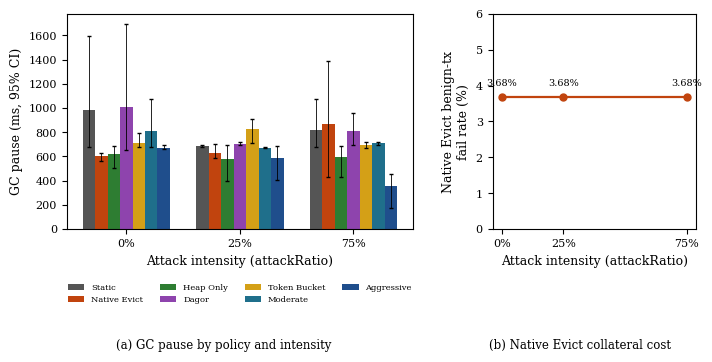

Generate this figure with matplotlib: (Note: this script raises an exception after producing the figure.)
import matplotlib
matplotlib.use("Agg")
import matplotlib.pyplot as plt
import numpy as np

plt.rcParams.update({
    "font.size": 9, "axes.labelsize": 9, "axes.titlesize": 9,
    "legend.fontsize": 6.5, "xtick.labelsize": 8, "ytick.labelsize": 8,
    "font.family": "serif",
})

policies = ["static", "native_evict", "heap_only", "dagor", "token_bucket", "moderate", "aggressive"]
labels   = ["Static", "Native\nEvict", "Heap\nOnly", "Dagor", "Token\nBucket", "Moderate", "Aggressive"]
colors   = ["#555555", "#c1440e", "#2e7d32", "#8e44ad", "#d4a017", "#1f6f8b", "#1f4e8c"]

data = {
    0:  {"static":(986.8,676.8,1591.8),"native_evict":(602.7,564.0,632.0),"heap_only":(618.6,505.6,684.8),
         "dagor":(1005.8,655.6,1694.8),"token_bucket":(715.3,677.0,790.0),"moderate":(811.6,678.6,1073.4),
         "aggressive":(674.2,661.8,694.6)},
    25: {"static":(687.2,676.0,695.4),"native_evict":(630.7,587.0,705.0),"heap_only":(582.7,398.0,694.0),
         "dagor":(706.0,693.6,718.8),"token_bucket":(824.0,709.0,909.0),"moderate":(672.7,666.0,680.0),
         "aggressive":(586.0,404.0,685.0)},
    75: {"static":(821.7,675.0,1078.0),"native_evict":(866.3,434.0,1391.0),"heap_only":(598.8,429.8,685.7),
         "dagor":(806.8,692.8,959.2),"token_bucket":(695.6,673.4,717.8),"moderate":(707.7,698.0,721.0),
         "aggressive":(355.7,177.0,456.0)},
}

fig, axes = plt.subplots(1, 2, figsize=(7.2, 3.6), gridspec_kw={"width_ratios": [1.7, 1]})

# Panel (a): grouped bars, GC pause by policy x intensity
ax = axes[0]
intensities = [0, 25, 75]
n_pol = len(policies)
bar_w = 0.11
x = np.arange(len(intensities))
for i, p in enumerate(policies):
    means = [data[it][p][0] for it in intensities]
    lo    = [data[it][p][0] - data[it][p][1] for it in intensities]
    hi    = [data[it][p][2] - data[it][p][0] for it in intensities]
    offset = (i - n_pol/2 + 0.5) * bar_w
    ax.bar(x + offset, means, width=bar_w, color=colors[i], label=labels[i].replace("\n", " "),
           yerr=[lo, hi], capsize=1.5, error_kw={"linewidth": 0.6})
ax.set_xticks(x)
ax.set_xticklabels(["0%", "25%", "75%"])
ax.set_xlabel("Attack intensity (attackRatio)")
ax.set_ylabel("GC pause (ms, 95% CI)")
ax.legend(loc="upper center", bbox_to_anchor=(0.5, -0.22), ncol=4, frameon=False, fontsize=6)

# Panel (b): Native Evict calm-round fail rate. Aggregated directly from
# each rep's report.html Succ/Fail columns over all "calm-*" rounds
# (n=3 reps/intensity); supersedes an earlier hand-computed 18.37/18.58/
# 19.12 that could not be reproduced against report.html (see the
# heap-size-sweep figure's own correction note, 2026-09-26).
ax = axes[1]
rates = [3.68, 3.68, 3.68]
ax.plot(intensities, rates, marker="o", color="#c1440e", linewidth=1.6, markersize=5)
ax.set_ylim(0, 6)
ax.set_xticks(intensities)
ax.set_xticklabels(["0%", "25%", "75%"])
ax.set_xlabel("Attack intensity (attackRatio)")
ax.set_ylabel("Native Evict benign-tx\nfail rate (%)")
for xi, yi in zip(intensities, rates):
    ax.annotate(f"{yi:.2f}%", (xi, yi), textcoords="offset points", xytext=(0, 8),
                ha="center", fontsize=7)

fig.tight_layout(rect=[0, 0.06, 1, 1])
fig.text(0.315, 0.02, "(a) GC pause by policy and intensity", ha="center", fontsize=8.5)
fig.text(0.81, 0.02, "(b) Native Evict collateral cost", ha="center", fontsize=8.5)
fig.savefig("/home/yeochan.yoon/banning-worktrees/raac-revision/papers/raac/raac_fig7_pareto.pdf")
fig.savefig("/home/yeochan.yoon/banning-worktrees/raac-revision/papers/raac/raac_fig7_pareto.png", dpi=200)
print("done")
